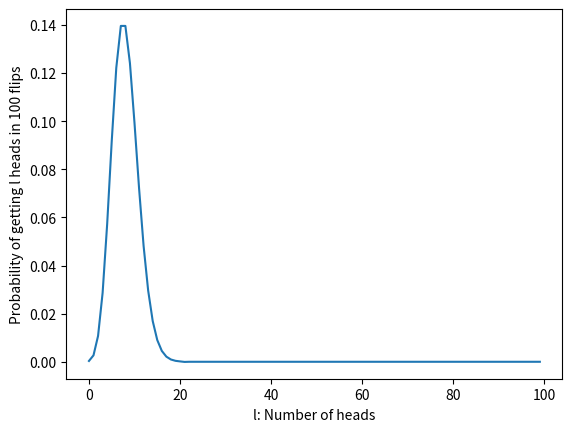
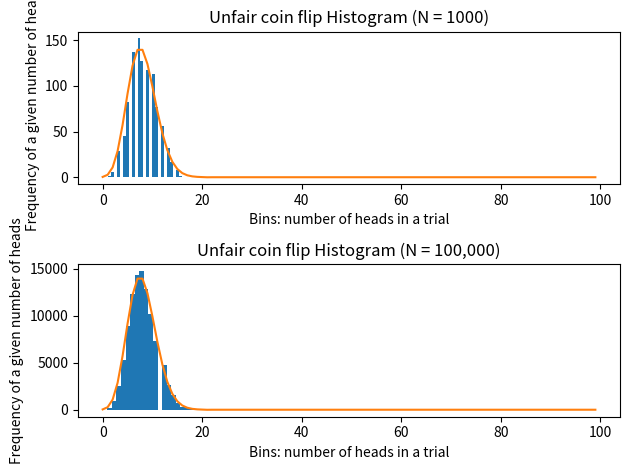
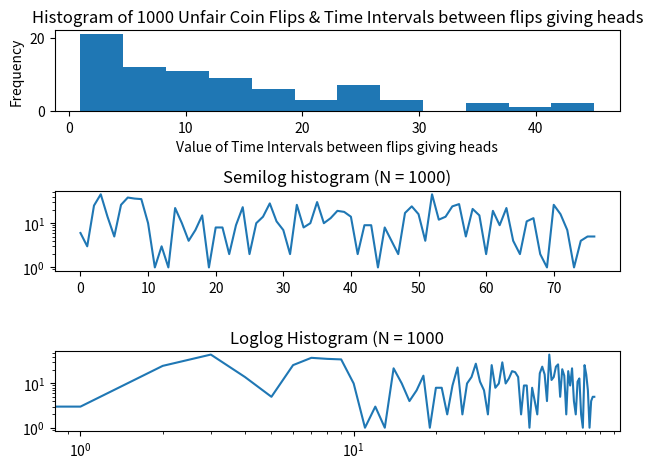
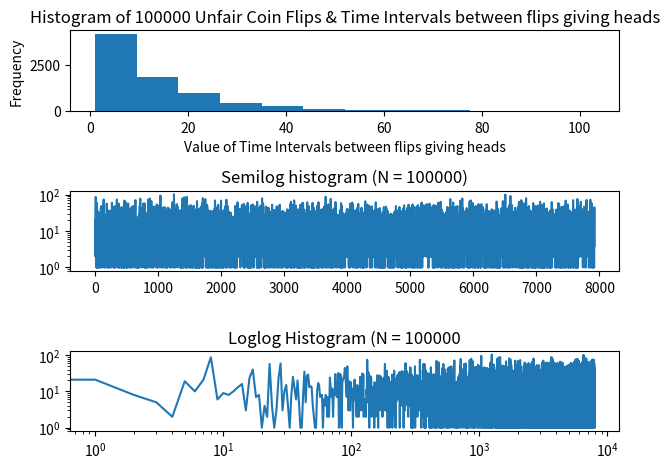

Python code for these plots, in order:
#!/usr/bin/env python3
# -*- coding: utf-8 -*-
"""
Created on Sat Apr 27 18:59:00 2024

@author: westonlarhette
"""

""" Lab 11: Rare Events"""
import numpy as np
import matplotlib.pyplot as plt
from scipy.special import factorial as fact

# 2.1 The Poisson Distribution
#A:
lambda_value = 8
l = np.arange(0,100,1)
probs = (np.exp(-lambda_value)*lambda_value**l)/fact(l)
plt.plot(l,probs)
plt.xlabel('l: Number of heads')
plt.ylabel('Probability of getting l heads in 100 flips')

#B:
N1 = 1000
M1 = np.zeros(N1)
for i in range(N1):
    rng = np.random.default_rng()
    M1[i] = sum(rng.random(100) < 0.08)


# Plot histogram of M - frequency of M heads in N (1000) trials
plt.figure()
plt.subplot(2,1,1)
plt.hist(M1,bins=25)
plt.xlabel('Bins: number of heads in a trial')
plt.ylabel('Frequency of a given number of heads')
plt.title('Unfair coin flip Histogram (N = 1000)')
plt.plot(l,probs*N1)

# Repeating the process for N = 100,000 trials
N2 = 100000
M2 = np.zeros(N2)
for i in range(N2):
     rng = np.random.default_rng()
     M2[i] = sum(rng.random(100) < 0.08)
     
plt.subplot(2,1,2) 
plt.hist(M2,bins=25)
plt.xlabel('Bins: number of heads in a trial')
plt.ylabel('Frequency of a given number of heads')
plt.title('Unfair coin flip Histogram (N = 100,000)')
plt.plot(l,probs*N2)
plt.tight_layout()

## Commentary:
## The most probable values in both plots are around 6-9 heads
## Each plot looks similar but they share a similarity of
## every graph having zero frequency for certain numbers of heads,
## as if every trial does not have any number of heads for those
## specific values that are absent from the graphs
## Weirdly, in the N = 100,000 plot, the most probable value for the Poisson 
## distribution coincides with the area of the coinflip graph where there is 
## zero frequency. Very strange. There is a big gap right where the highest
## frequency number of heads should be.

# 2.2 Waiting Times
# Count intervals between heads for unfair coin flip
#

# =============================================================================
# trial1 = rng.random(100) < 0.08
# indices1 = np.nonzero(trial1)
# wait_times1 = np.diff(indices1)
# wait_times1 = wait_times1.flatten()
# 
# trial2 = rng.random(100) < 0.08
# indices2 = np.nonzero(trial2)
# wait_times2 = np.diff(indices2)
# wait_times2 = wait_times2.flatten()
# 
# trial3 = rng.random(100) < 0.08
# indices3 = np.nonzero(trial3)
# wait_times3 = np.diff(indices3)
# wait_times3 = wait_times3.flatten()
# 
# trial4 = rng.random(100) < 0.08
# indices4 = np.nonzero(trial4)
# wait_times4 = np.diff(indices4)
# wait_times4 = wait_times4.flatten()
# 
# trial5 = rng.random(100) < 0.08
# indices5 = np.nonzero(trial5)
# wait_times5 = np.diff(indices5)
# wait_times5 = wait_times5.flatten()
# 
# trial6 = rng.random(100) < 0.08
# indices6 = np.nonzero(trial6)
# wait_times6 = np.diff(indices6)
# wait_times6 = wait_times6.flatten()
# 
# trial7 = rng.random(100) < 0.08
# indices7 = np.nonzero(trial7)
# wait_times7 = np.diff(indices7)
# wait_times7 = wait_times7.flatten()
# 
# trial8 = rng.random(100) < 0.08
# indices8 = np.nonzero(trial8)
# wait_times8 = np.diff(indices8)
# wait_times8 = wait_times8.flatten()
# 
# trial9 = rng.random(100) < 0.08
# indices9 = np.nonzero(trial9)
# wait_times9 = np.diff(indices9)
# wait_times9 = wait_times9.flatten()
# 
# trial10 = rng.random(100) < 0.08
# indices10 = np.nonzero(trial10)
# wait_times10 = np.diff(indices10)
# wait_times10 = wait_times10.flatten()
# 
# trial11 = rng.random(100) < 0.08
# indices11 = np.nonzero(trial11)
# wait_times11 = np.diff(indices11)
# wait_times11 = wait_times11.flatten()
# 
# trial12 = rng.random(100) < 0.08
# indices12 = np.nonzero(trial12)
# wait_times12 = np.diff(indices12)
# wait_times12 = wait_times12.flatten()
# 
# 
# wait_times_total = np.concatenate((wait_times1,wait_times2,wait_times3,wait_times4,wait_times5,wait_times6,wait_times7,wait_times8,wait_times9,wait_times10,wait_times11,wait_times12))
# 
# plt.figure()
# plt.hist(wait_times_total, color='blue', bins=12)
# plt.xlabel('Value of time interval between flips that result in heads')
# plt.ylabel('Frequency of intervals')
# plt.title('Histogram of Unfair Coinflip & Time Intervals between flips giving heads')
# 
# plt.tight_layout()
# plt.show()
# =============================================================================
    

## Commentary:
# Before graphing the wait times distribution, I thought that the distribution would unevenly lean to the right,
# with a higher frequency of medium-long waiting times in between coin flips that result in heads
# since there is a lower probability of getting heads than tails for this unfair coin.
# But the histogram gave me the exact opposite: the graph leans towards the left, with a higher frequency of relatively
# shorter wait times, with the highest frequency wait times being between 0 and 5 seconds.
# 
    
# Repeat for 1000 coin flips
trial1000 = rng.random(1000) < 0.08
indices1000 = np.nonzero(trial1000)
wait_times1000 = np.diff(indices1000)
wait_times1000 = wait_times1000.flatten()

plt.figure()
plt.subplot(3,1,1)
plt.hist(wait_times1000,bins=12)
plt.xlabel('Value of Time Intervals between flips giving heads')
plt.ylabel('Frequency')
plt.title('Histogram of 1000 Unfair Coin Flips & Time Intervals between flips giving heads')

# Find average waiting time between heads:
avg_time_1000 = np.mean(wait_times1000)

# Plot semilog and loglog plots:
# Semilog:
plt.subplot(3,1,2)
plt.semilogy(wait_times1000)
plt.title('Semilog histogram (N = 1000)')

# Loglog:
plt.subplot(3,1,3)
plt.loglog(wait_times1000)
plt.title('Loglog Histogram (N = 1000')

plt.tight_layout()

## Commentary:
# The semilog plot looks like an oscilating distribution - a sine or cosine
# Loglog does not look like any clear distribution pattern that I am familiar with


# Repeat of 100,000 coin flips
trial100000 = rng.random(100000) < 0.08
indices100000 = np.nonzero(trial100000)
wait_times100000 = np.diff(indices100000)
wait_times100000 = wait_times100000.flatten()
# Average time between heads (N = 100000)
avg_time100000 = np.mean(wait_times100000)

plt.figure()
plt.subplot(3,1,1)
plt.hist(wait_times100000,bins=12)
plt.xlabel('Value of Time Intervals between flips giving heads')
plt.ylabel('Frequency')
plt.title('Histogram of 100000 Unfair Coin Flips & Time Intervals between flips giving heads')

# Plot semilog and loglog plots:
# Semilog:
plt.subplot(3,1,2)
plt.semilogy(wait_times100000)
plt.title('Semilog histogram (N = 100000)')

# Loglog:
plt.subplot(3,1,3)
plt.loglog(wait_times100000)
plt.title('Loglog Histogram (N = 100000')

plt.tight_layout()

## Commentary:
# The patterns for what these distributions look like (N = 100,000) are similar to those 
# for the N = 1000 case, i.e. semilog looks like it is oscillating, and the same is true here,
# only for the semilog plot, the oscilation is much more condensed since the x-range
# now goes from 0 to 10^4 and the vertical range only goes from 0 to 10^2








